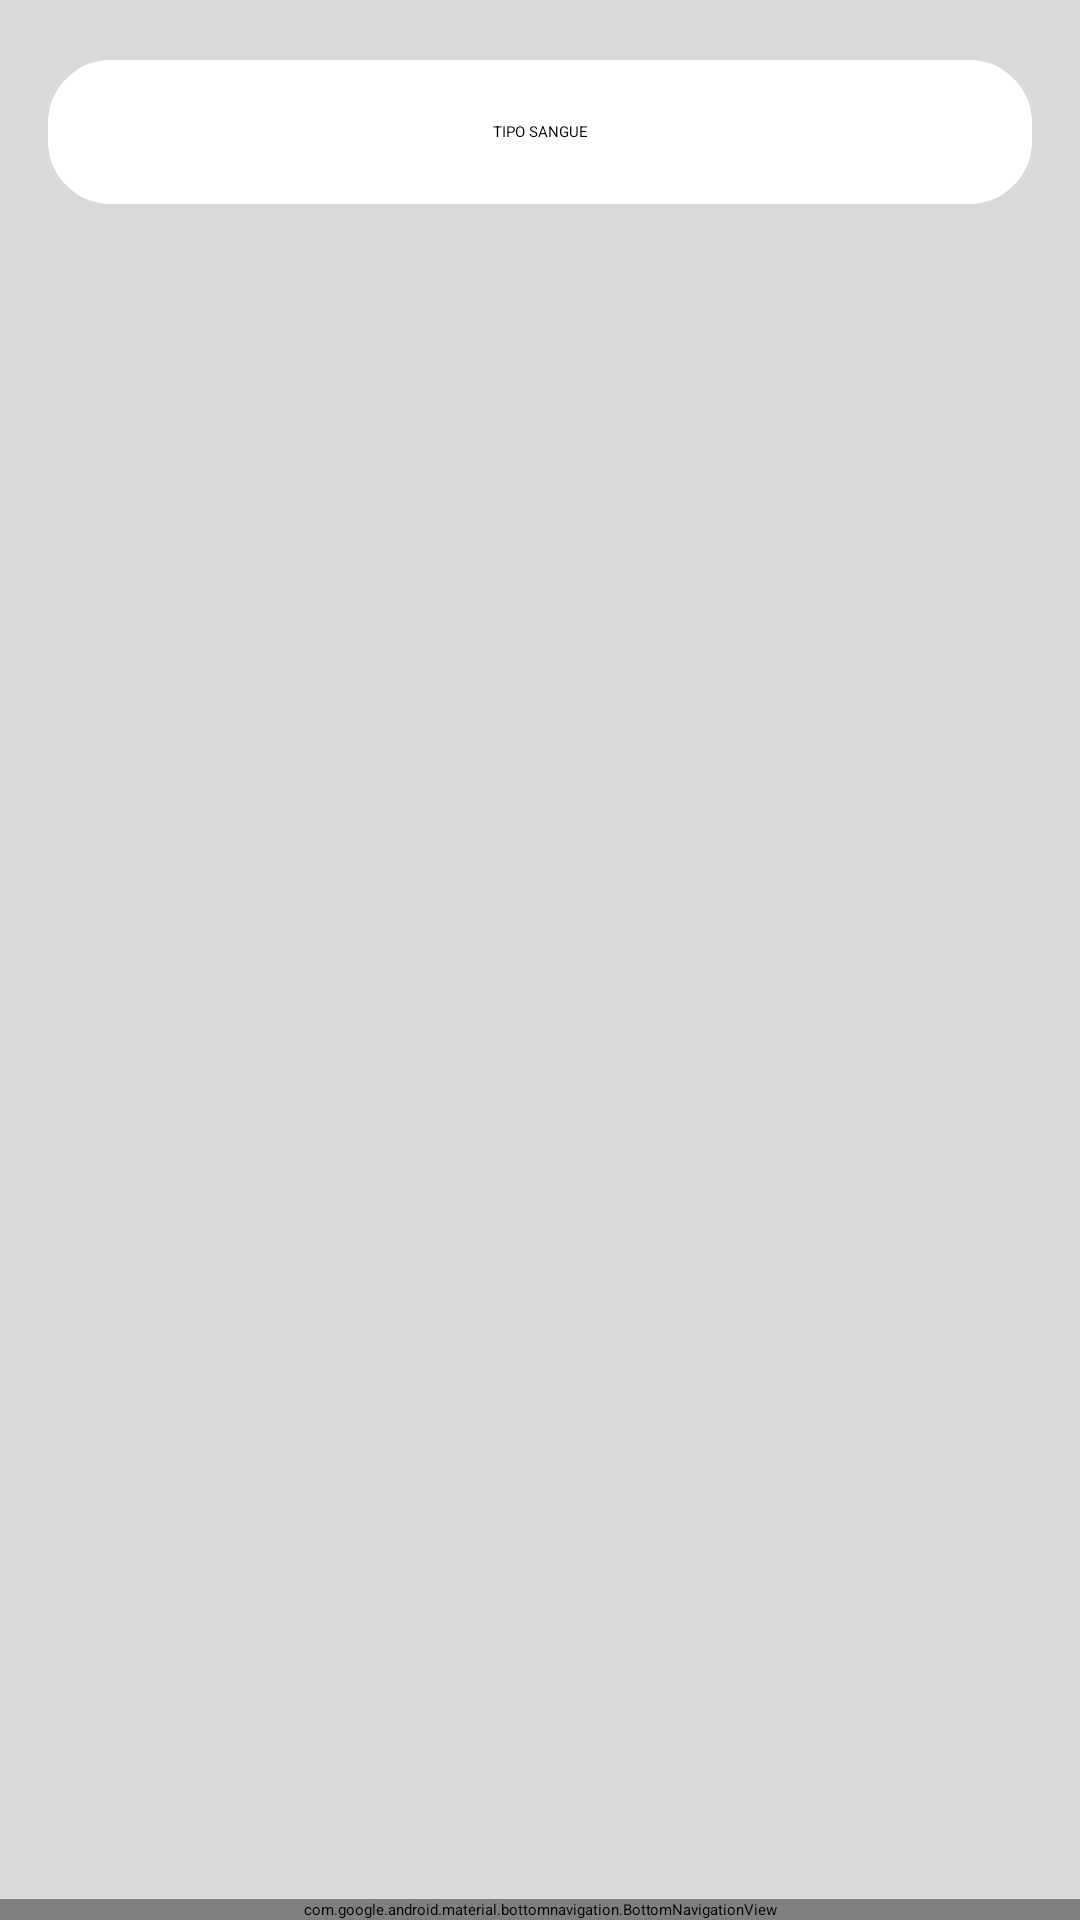

Android layout source for this screen:
<!-- AndroidManifest.xml: application theme Theme.Blood_Friend -->
<!-- res/layout/activity_principal.xml -->
<?xml version="1.0" encoding="utf-8"?>
<androidx.constraintlayout.widget.ConstraintLayout xmlns:android="http://schemas.android.com/apk/res/android"
    xmlns:app="http://schemas.android.com/apk/res-auto"
    xmlns:tools="http://schemas.android.com/tools"
    android:layout_width="match_parent"
    android:layout_height="match_parent"
    tools:context=".Principal"
    android:background="@color/cinza">


    <FrameLayout
        android:id="@+id/teste"
        android:layout_width="match_parent"
        android:layout_height="match_parent"
        app:layout_constraintBottom_toTopOf="@+id/bt_nav"
        tools:layout_editor_absoluteX="182dp">

    </FrameLayout>

    <Spinner
        android:id="@+id/busca_sangue"
        android:layout_width="0dp"
        android:layout_height="wrap_content"
        android:layout_marginStart="16dp"
        android:layout_marginTop="20dp"
        android:layout_marginEnd="16dp"
        android:background="@drawable/spinner"
        android:entries="@array/tipo_sanguineo"
        android:minHeight="48dp"
        android:padding="10sp"
        android:textAlignment="center"
        app:layout_constraintEnd_toEndOf="parent"
        app:layout_constraintStart_toStartOf="parent"
        app:layout_constraintTop_toTopOf="parent" />

    <androidx.recyclerview.widget.RecyclerView
        android:id="@+id/recyclerView"
        android:layout_width="match_parent"
        android:layout_height="0dp"
        android:layout_marginStart="8dp"
        android:layout_marginTop="20dp"
        android:layout_marginEnd="8dp"
        android:layout_marginBottom="70dp"
        android:background="@color/cinza"
        app:layout_constraintBottom_toBottomOf="parent"
        app:layout_constraintEnd_toEndOf="parent"
        app:layout_constraintStart_toStartOf="parent"
        app:layout_constraintTop_toBottomOf="@+id/busca_sangue" />

    <com.google.android.material.bottomnavigation.BottomNavigationView
        android:id="@+id/bt_nav"
        android:layout_width="match_parent"
        android:layout_height="wrap_content"
        app:layout_constraintBottom_toBottomOf="parent"
        app:menu="@menu/nav_menu" />


</androidx.constraintlayout.widget.ConstraintLayout>
<!-- resources referenced by this layout -->
<resources>
  <string-array name="tipo_sanguineo">
          <item>TIPO SANGUE</item>
          <item>A+         </item>
          <item>A-         </item>
          <item>B+         </item>
          <item>B-         </item>
          <item>AB+        </item>
          <item>AB-        </item>
          <item>O+         </item>
          <item>O-         </item>
      </string-array>
  <color name="cinza">#DADADA</color>
  <!-- drawable spinner (drawable) -->
  <?xml version="1.0" encoding="utf-8"?>
  <shape xmlns:android="http://schemas.android.com/apk/res/android">
      <corners android:radius="20dp" />
      <solid android:color="@color/white" />
      <stroke android:width="2dp" android:color="@color/white"/>
  </shape>
  <style name="Theme.Blood_Friend" parent="Theme.MaterialComponents.DayNight.DarkActionBar">
          
          <item name="colorPrimary">@color/sangue</item>
          <item name="colorPrimaryVariant">@color/black</item>
          <item name="colorOnPrimary">@color/white</item>
          
          <item name="colorSecondary">@color/teal_200</item>
          <item name="colorSecondaryVariant">@color/teal_700</item>
          <item name="colorOnSecondary">@color/black</item>
          
          <item name="android:statusBarColor" tools:targetApi="l">?attr/colorPrimaryVariant</item>
          
      </style>
  <color name="white">#FFFFFFFF</color>
  <color name="sangue">#BB0A1E</color>
  <color name="black">#FF000000</color>
  <color name="teal_200">#FF03DAC5</color>
  <color name="teal_700">#FF018786</color>
</resources>
